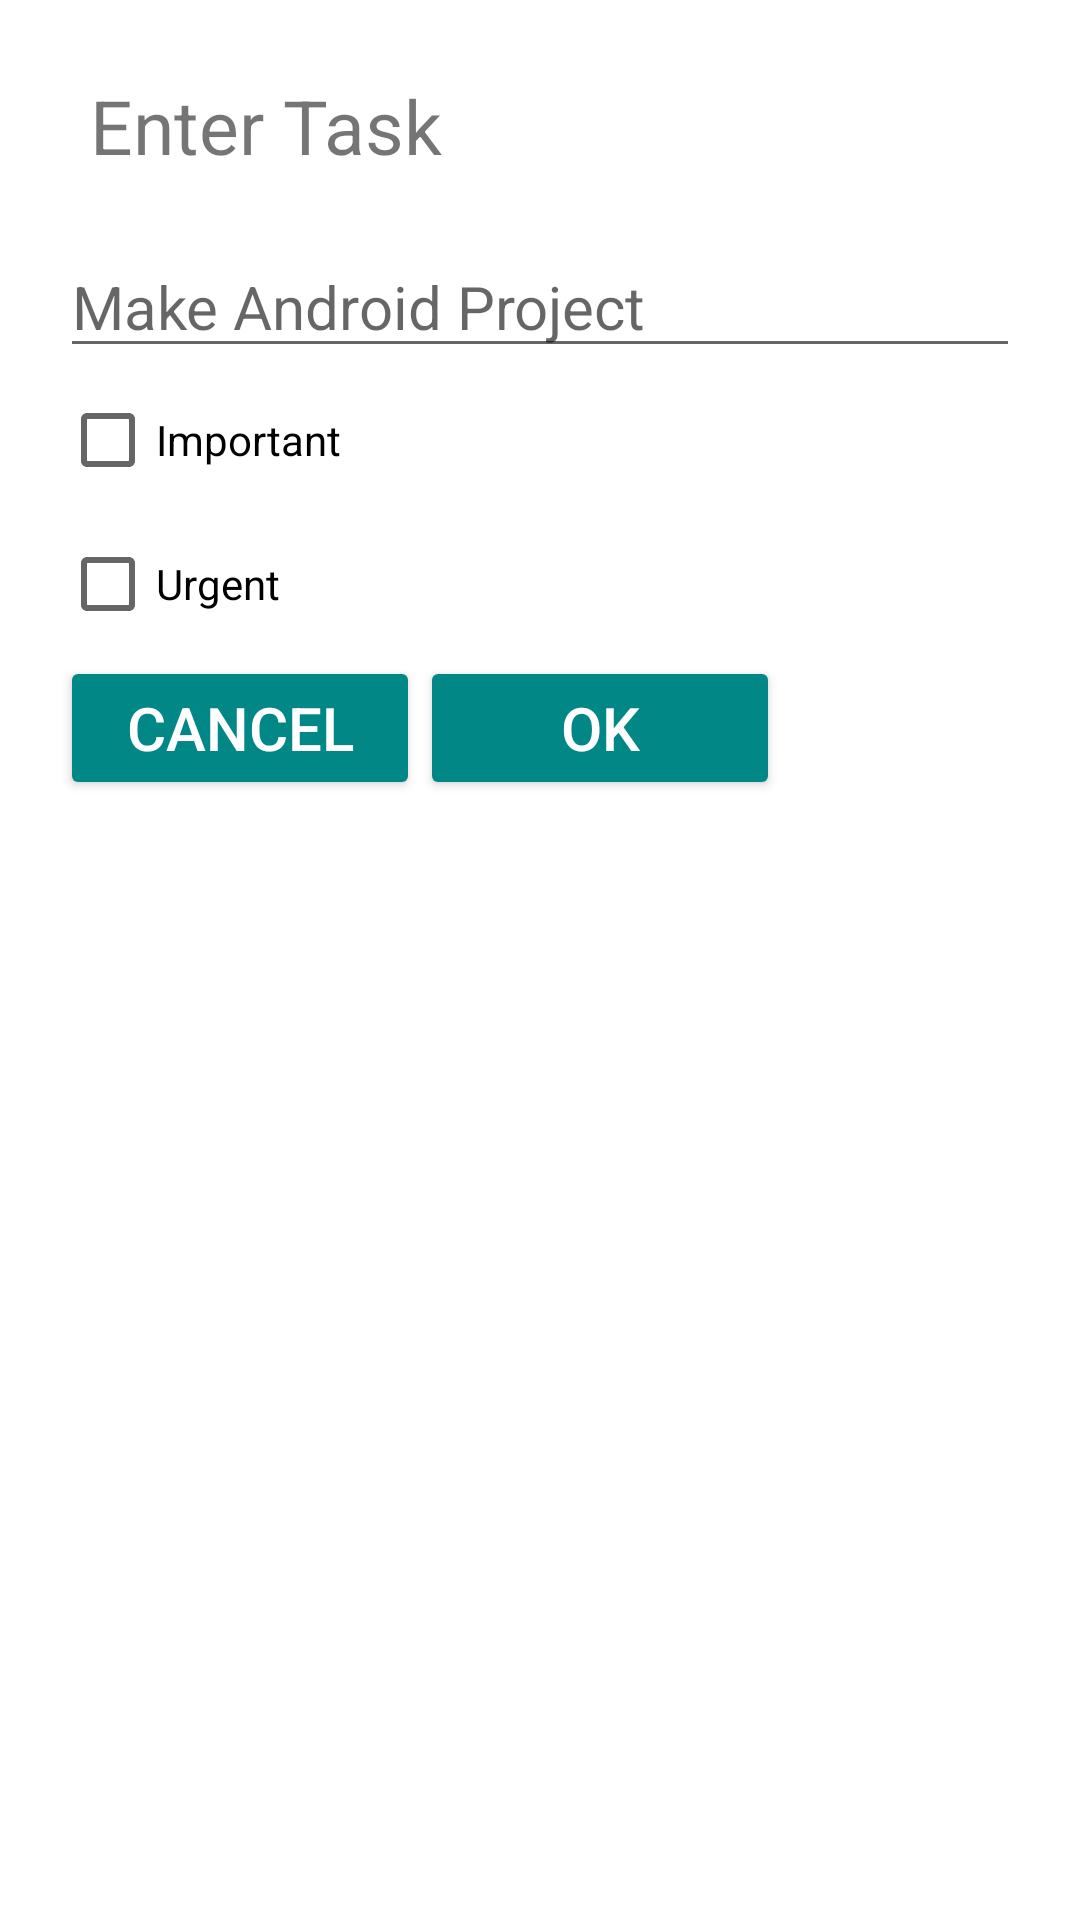

This screen was rendered from an Android layout file. Write that file and the resources it references.
<!-- AndroidManifest.xml: application theme Theme.ToDo -->
<!-- res/layout/add_task_dialog.xml -->
<?xml version="1.0" encoding="utf-8"?>
<LinearLayout xmlns:android="http://schemas.android.com/apk/res/android"
    android:layout_width="match_parent"
    android:layout_height="match_parent"
    android:fadingEdge="horizontal|vertical|none"
    android:orientation="vertical"
    android:padding="20dp">

    <TextView
        android:layout_width="match_parent"
        android:layout_height="wrap_content"
        android:paddingLeft="10dp"
        android:paddingTop="5dp"
        android:text="Enter Task"
        android:textSize="25sp" />

    <EditText
        android:id="@+id/et_task"
        android:layout_width="match_parent"
        android:layout_height="wrap_content"
        android:layout_marginTop="20dp"
        android:hint="Make Android Project"
        android:textSize="20sp" />

        <CheckBox
            android:layout_width="wrap_content"
            android:layout_height="wrap_content"
            android:text="Important"
            android:id="@+id/important" />
        <CheckBox
            android:layout_width="wrap_content"
            android:layout_height="wrap_content"
            android:text="Urgent"
            android:id="@+id/urgent" />

    <LinearLayout
        android:layout_width="370dp"
        android:layout_height="wrap_content"
        android:orientation="horizontal">

        <Button
            android:id="@+id/btn_cancel"
            android:layout_width="120sp"
            android:layout_height="wrap_content"
            android:backgroundTint="@color/teal_700"
            android:text="cancel"
            android:textAlignment="center"
            android:textColor="@color/white"
            android:textSize="20sp" />

        <Button
            android:id="@+id/btn_ok"
            android:layout_width="120sp"
            android:layout_height="wrap_content"
            android:backgroundTint="@color/teal_700"
            android:text="ok"
            android:textAlignment="center"
            android:textColor="@color/white"
            android:textSize="20sp" />

    </LinearLayout>

</LinearLayout>
<!-- resources referenced by this layout -->
<resources>
  <color name="teal_700">#FF018786</color>
  <color name="white">#FFFFFFFF</color>
  <style name="Theme.ToDo" parent="Theme.MaterialComponents.DayNight.NoActionBar">
          
          <item name="colorPrimaryVariant">@color/teal_700</item>
          <item name="colorOnPrimary">@color/black</item>
          
          <item name="colorSecondary">@color/teal_200</item>
          <item name="colorSecondaryVariant">@color/teal_700</item>
          <item name="colorOnSecondary">@color/white</item>
          
          <item name="android:statusBarColor" tools:targetApi="l">?attr/colorPrimaryVariant</item>
          
      </style>
  <color name="black">#FF000000</color>
  <color name="teal_200">#FF03DAC5</color>
</resources>
